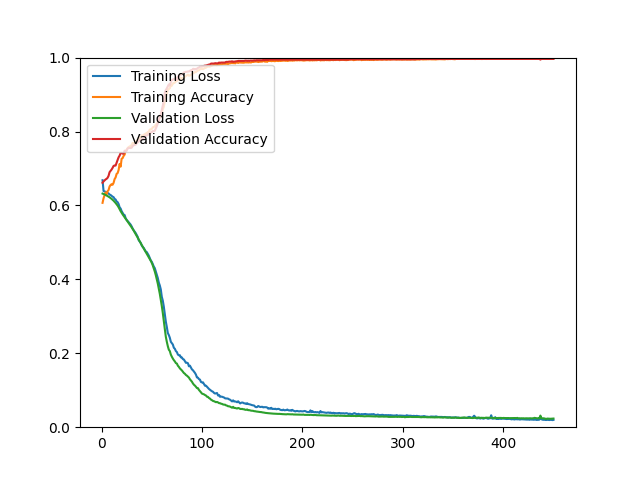

The table this chart was drawn from, first rows:
epoch, loss, acc, val_loss, val_acc
1, 0.6682, 0.6070, 0.6321, 0.6613
2, 0.6391, 0.6194, 0.6310, 0.6649
3, 0.6380, 0.6276, 0.6298, 0.6676
4, 0.6369, 0.6352, 0.6284, 0.6703
5, 0.6352, 0.6297, 0.6269, 0.6720
6, 0.6339, 0.6385, 0.6254, 0.6747
7, 0.6324, 0.6417, 0.6238, 0.6801
8, 0.6295, 0.6513, 0.6220, 0.6900
9, 0.6283, 0.6552, 0.6200, 0.6935
10, 0.6261, 0.6575, 0.6178, 0.6971
11, 0.6238, 0.6559, 0.6154, 0.7016
12, 0.6224, 0.6611, 0.6128, 0.7070
13, 0.6178, 0.6713, 0.6099, 0.7079
14, 0.6161, 0.6757, 0.6067, 0.7079
15, 0.6108, 0.6854, 0.6032, 0.7159
16, 0.6089, 0.6875, 0.5995, 0.7231
17, 0.6038, 0.6959, 0.5950, 0.7303
18, 0.5950, 0.7122, 0.5898, 0.7348
19, 0.5916, 0.7049, 0.5846, 0.7419
20, 0.5846, 0.7264, 0.5801, 0.7419
21, 0.5797, 0.7280, 0.5758, 0.7401
22, 0.5753, 0.7341, 0.5718, 0.7401
23, 0.5740, 0.7376, 0.5677, 0.7482
24, 0.5654, 0.7484, 0.5638, 0.7464
25, 0.5611, 0.7506, 0.5599, 0.7482
26, 0.5579, 0.7550, 0.5561, 0.7545
27, 0.5551, 0.7582, 0.5523, 0.7554
28, 0.5519, 0.7593, 0.5485, 0.7554
29, 0.5481, 0.7615, 0.5445, 0.7554
30, 0.5432, 0.7630, 0.5406, 0.7563
31, 0.5374, 0.7693, 0.5364, 0.7608
32, 0.5328, 0.7681, 0.5320, 0.7625
33, 0.5290, 0.7697, 0.5273, 0.7643
34, 0.5252, 0.7728, 0.5226, 0.7643
35, 0.5199, 0.7744, 0.5178, 0.7679
36, 0.5151, 0.7783, 0.5129, 0.7706
37, 0.5060, 0.7835, 0.5079, 0.7733
38, 0.5024, 0.7809, 0.5028, 0.7760
39, 0.4988, 0.7843, 0.4976, 0.7778
40, 0.4921, 0.7895, 0.4930, 0.7787
41, 0.4878, 0.7866, 0.4883, 0.7796
42, 0.4850, 0.7915, 0.4836, 0.7823
43, 0.4799, 0.7922, 0.4790, 0.7867
44, 0.4754, 0.7948, 0.4741, 0.7885
45, 0.4739, 0.7946, 0.4699, 0.7894
46, 0.4694, 0.7985, 0.4653, 0.7903
47, 0.4645, 0.7992, 0.4607, 0.7939
48, 0.4576, 0.8052, 0.4557, 0.7939
49, 0.4514, 0.8061, 0.4503, 0.7975
50, 0.4476, 0.8066, 0.4446, 0.7984
51, 0.4417, 0.8115, 0.4379, 0.8011
52, 0.4348, 0.8125, 0.4300, 0.8011
53, 0.4304, 0.8140, 0.4214, 0.8020
54, 0.4215, 0.8187, 0.4115, 0.8082
55, 0.4136, 0.8200, 0.4004, 0.8145
56, 0.4039, 0.8272, 0.3887, 0.8217
57, 0.3915, 0.8301, 0.3754, 0.8306
58, 0.3837, 0.8379, 0.3611, 0.8387
59, 0.3729, 0.8407, 0.3454, 0.8468
60, 0.3529, 0.8496, 0.3281, 0.8584
... 390 more rows
